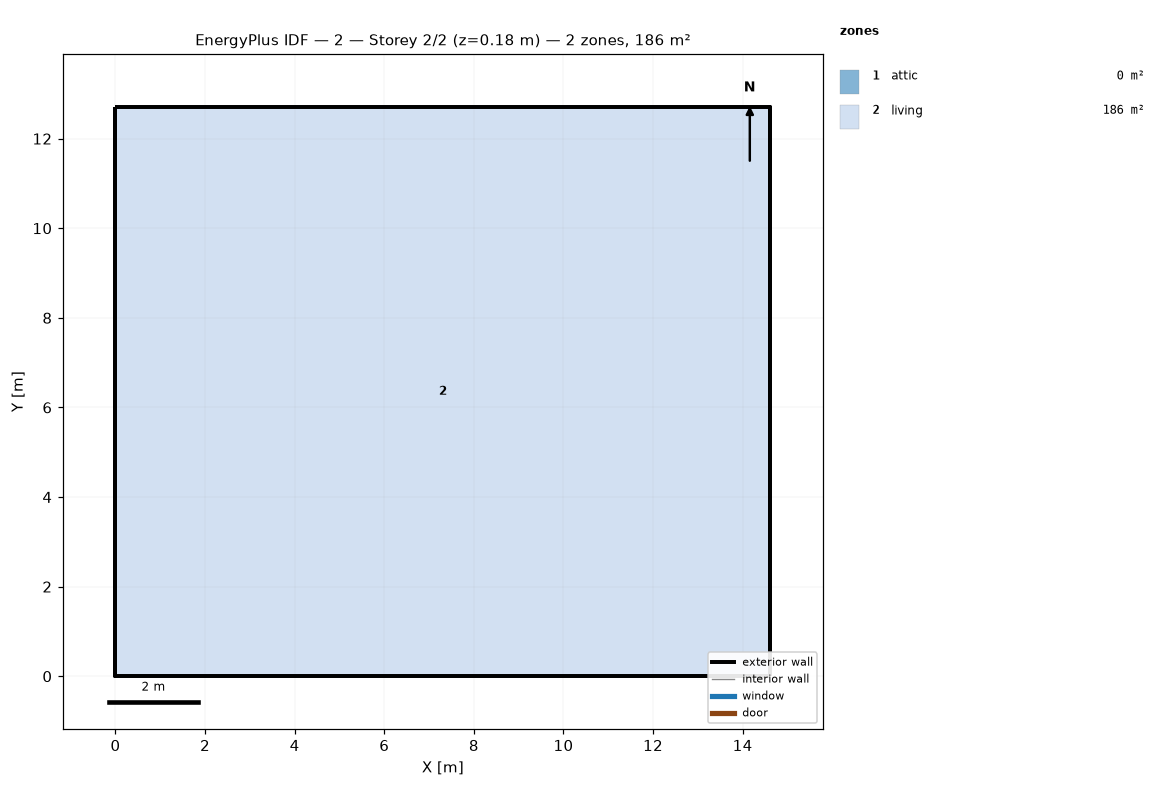
=== STOREY PLAN SPEC (per zone: floor XY polygon, exterior-wall plan segments, windows/doors) ===
zone 1: attic  (0.0 m²)
  exterior wall: (14.62, 0.00) – (14.62, 12.71) – (14.62, 6.36)  [19.1 m]
  exterior wall: (0.00, 12.71) – (0.00, 0.00) – (0.00, 6.36)  [19.1 m]
zone 2: living  (185.8 m²)
  floor: (0.00, 0.00) (0.00, 12.71) (14.62, 12.71) (14.62, 0.00)
  exterior wall: (0.00, 0.00) – (14.62, 0.00)  [14.6 m]
  exterior wall: (14.62, 0.00) – (14.62, 12.71)  [12.7 m]
  exterior wall: (14.62, 12.71) – (0.00, 12.71)  [14.6 m]
  exterior wall: (0.00, 12.71) – (0.00, 0.00)  [12.7 m]

=== DERIVED (storey summary) ===
Building: 2
Storey: 2 of 2  (floor level z = 0.18 m)
Storey gross floor area: 185.8 m²
Zones on this storey: 2
  - attic: floor 0.0 m²; exterior wall 38.1 m (17.4 m²); WWR 0.0%
  - living: floor 185.8 m²; exterior wall 54.7 m (149.9 m²); WWR 0.0%
Zone adjacency: (none detected)